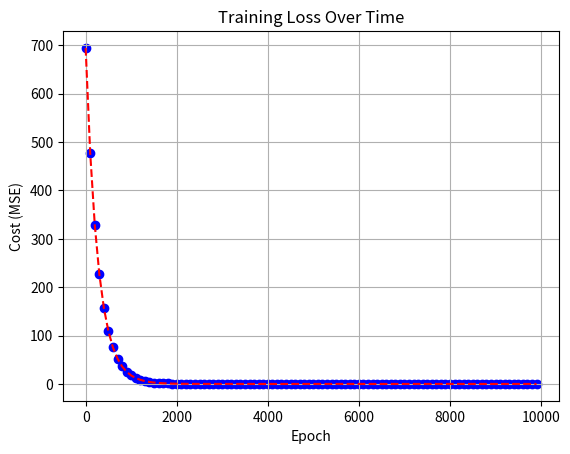

Generate this figure with matplotlib:
import numpy as np
import pandas as pd
import matplotlib.pyplot as plt

# initial parameters
N = 100
d = 3
W = np.array([5, 10 , 15])
b = 20
num_episodes = 10000

# some data
x = np.random.randn(N,d)
y = np.dot(W.T, x.T) + b

# learning rate
alpha = 0.001

m = np.zeros(W.shape) # slope
b = 0.0     # intercept

losses = []
epochs_record = []

for ep in range(num_episodes):
    dldm = 0
    dldb = 0
    N = x.shape[0]

    y_hat = np.dot(m.T, x.T) +  b

    # loss function or mse 
    loss = np.mean((y - y_hat) **2 )

    # SS_res = (y - yhat)**2 = (y - (mx + b))**2
   
    y_hat = np.dot(m.T, x.T) +  b

    # gradients
    dldm += np.dot(-2*x.T, (y - y_hat))
    dldb += -2*np.sum(y - y_hat)

    # update rule
    m = m - alpha * (1/N) * dldm
    b = b - alpha * (1/N) * dldb

    if ep%100 == 0:
        losses.append(loss)
        epochs_record.append(ep)


loss_df = pd.DataFrame({'Epoch': epochs_record, 'Cost': losses})

#plt.figure(figsize=(8, 5))
plt.scatter(loss_df['Epoch'], loss_df['Cost'], color='blue')
plt.plot(loss_df['Epoch'], loss_df['Cost'], color='red', linestyle='--')
plt.xlabel('Epoch')
plt.ylabel('Cost (MSE)')
plt.title('Training Loss Over Time')
plt.grid(True)
plt.show()

print(f'm: {m}, b: {b}')

